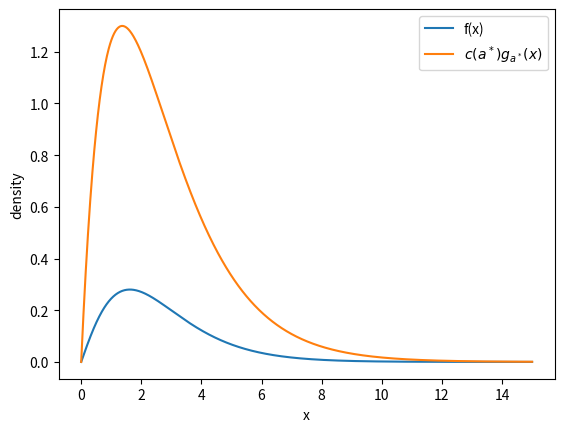

This chart was generated by the following Python code:
#!/usr/bin/env python
# coding: utf-8

# In[2]:


import numpy as np
import matplotlib.pyplot as plt
import math


# In[2]:


# Question 1
def f(x):
    return (1/3)*x*(x+1)*np.exp(-x)
astar = np.sqrt(3)-1
def g(x, a = astar):
    return a**2*x*np.exp(-a*x)
cstar = 1 / (((3 * astar**2 * (1 - astar))) * np.exp(-astar))
x = np.linspace(0, 15, 1000)
plt.plot(x, f(x), label="f(x)")
plt.plot(x, cstar * g(x), label=r"$c(a^*) g_{a^*}(x)$")
plt.xlabel("x")
plt.ylabel("density")
plt.legend()
plt.show()


# In[3]:


# Question 2
import numpy as np

P = np.array([
    [9/10, 1/10, 0],
    [0, 7/8, 1/8],
    [2/5, 0, 3/5]
])

P50 = np.linalg.matrix_power(P, 50)
P50


# In[4]:


# Question 2
import random

states = ["G", "S", "D"]
state = "G"

count_G = 0
steps = 10000

for _ in range(steps):
    if state == "G":
        state = "S" if random.random() < 1/10 else "G"
    elif state == "S":
        state = "D" if random.random() < 1/8 else "S"
    elif state == "D":
        state = "G" if random.random() < 2/5 else "D"

    if state == "G":
        count_G += 1

fraction_G = count_G / steps
fraction_G


# In[3]:


#Question 3
import numpy as np

P = np.array([
    [1, 0, 0, 0, 0],
    [1/3, 0, 2/3, 0, 0],
    [0, 1/3, 0, 2/3, 0],
    [0, 0, 1/3, 0, 2/3],
    [0, 0, 0, 0, 1]
])

P4 = np.linalg.matrix_power(P, 4)
P4


# In[4]:


# Question 4 b
import numpy as np

P = np.array([
    [1/2, 1/2, 0, 0, 0, 0],
    [0, 1/2, 1/2, 0, 0, 0],
    [1/3, 0, 1/3, 1/3, 0, 0],
    [0, 0, 0, 1/2, 1/2, 0],
    [0, 0, 0, 0, 0, 1],
    [0, 0, 0, 0, 1, 0]
])

P5 = np.linalg.matrix_power(P, 5)
P5


# In[5]:


# Question 4 c
def simulate_chain(P, x0, steps):
    x = x0
    for a in range(steps):
        # defined matrix P above
        x = np.random.choice(len(P), p=P[x])
        # here len(P) gives us the possible states that it could be in
        # and x is the current state, so P[x] gives us the row for state
        # x
    return x
n = 10000
count = 0

for i in range(n):
    X5 = simulate_chain(P, x0=0, steps=5)
    # state 4 is indexed at 3 bc of python notation
    if X5 == 3:    
        count += 1

fraction = count / n
fraction
